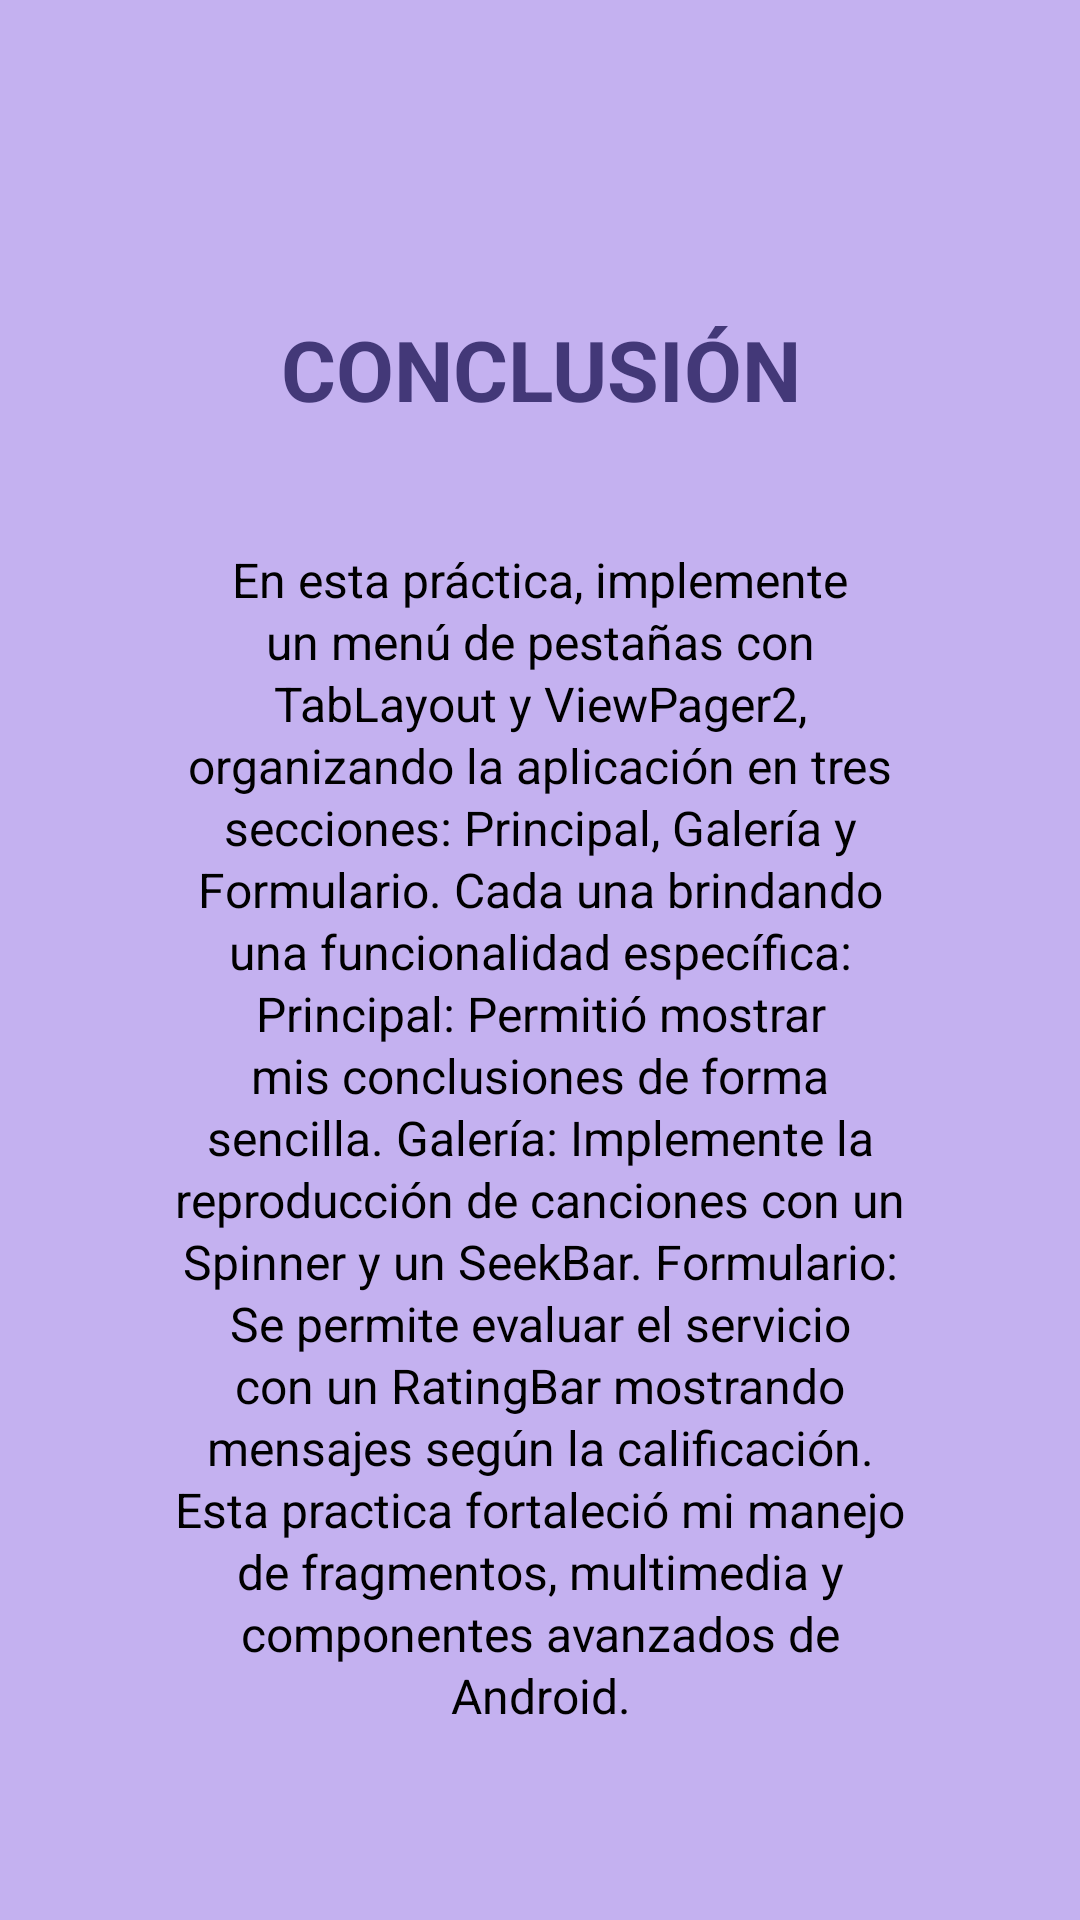

Here is an Android app screen rendered from its layout file. Give the layout XML and the strings, colors and styles it references.
<!-- AndroidManifest.xml: application theme Theme.Práctica08MenúDePestañas -->
<!-- res/layout/fragment_principal.xml -->
<?xml version="1.0" encoding="utf-8"?>
<FrameLayout xmlns:android="http://schemas.android.com/apk/res/android"
    xmlns:tools="http://schemas.android.com/tools"
    android:layout_width="match_parent"
    android:layout_height="match_parent"
    tools:context=".PrincipalFragment">

    <LinearLayout
        android:layout_width="match_parent"
        android:layout_height="match_parent"
        android:gravity="center"
        android:background="@color/purple_light"
        android:orientation="vertical">

        <TextView
            android:id="@+id/txtTituloPrincipal"
            android:layout_width="wrap_content"
            android:layout_height="wrap_content"
            android:layout_marginTop="24dp"
            android:gravity="center"
            android:lines="2"
            android:text="@string/conclusion"
            android:textAllCaps="true"
            android:textAlignment="center"
            android:textColor="@color/purple_dark"
            android:textSize="28sp"
            android:textStyle="bold" />

        <TextView
            android:id="@+id/txtConclusion"
            android:layout_width="250dp"
            android:layout_height="wrap_content"
            android:layout_marginTop="24dp"
            android:lineSpacingExtra="1.5sp"
            android:text="@string/conclusion_texto"
            android:textColor="@color/black"
            android:textSize="16sp"
            android:textAlignment="center" />

    </LinearLayout>
</FrameLayout>
<!-- resources referenced by this layout -->
<resources>
  <color name="black">#FF000000</color>
  <color name="purple_dark">#433878</color>
  <color name="purple_light">#C4B1F0</color>
  <string name="conclusion">Conclusión</string>
  <string name="conclusion_texto">En esta práctica, implemente un menú de pestañas con TabLayout y ViewPager2, organizando la aplicación en tres secciones: Principal, Galería y Formulario. Cada una brindando una funcionalidad específica:
      Principal: Permitió mostrar mis conclusiones de forma sencilla.
      Galería: Implemente la reproducción de canciones con un Spinner y un SeekBar.
      Formulario: Se permite evaluar el servicio con un RatingBar mostrando mensajes según la calificación.
      Esta practica fortaleció mi manejo de fragmentos, multimedia y componentes avanzados de Android.</string>
  <style name="Theme.Práctica08MenúDePestañas" parent="Base.Theme.Práctica08MenúDePestañas" />
  <style name="Base.Theme.Práctica08MenúDePestañas" parent="Theme.Material3.DayNight.NoActionBar">
          
          
      </style>
</resources>
